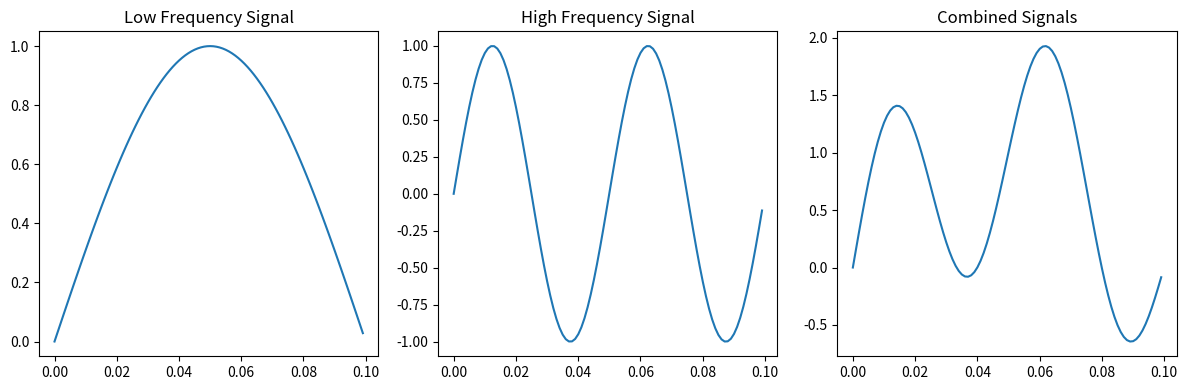
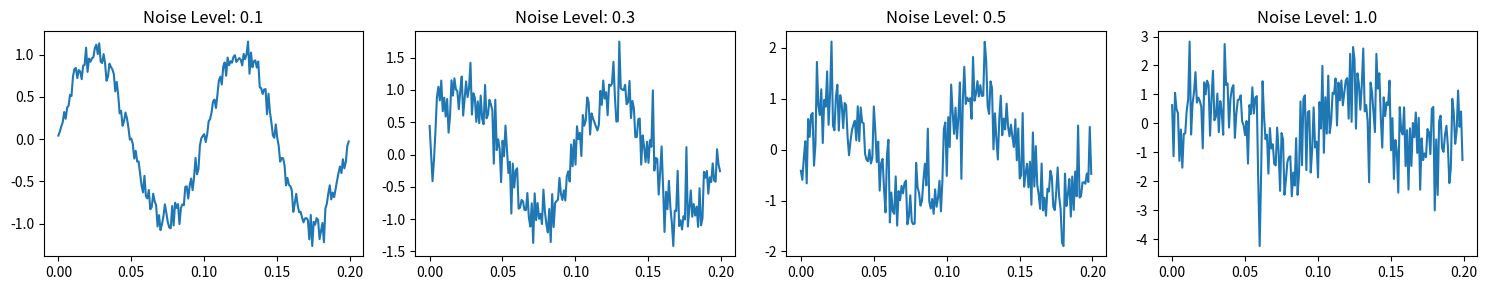

Generate these figures, in order, with matplotlib:
import numpy as np
import matplotlib.pyplot as plt

#create sine waves with different frequencies (radar signals)
print("=== Radar Signal Practice ===")
t = np.linspace(0, 1, 1000)  # 1 second of time
frequency1 = 5  # Hz
frequency2 = 20  # Hz

signal1 = np.sin(2 * np.pi * frequency1 * t)
signal2 = np.sin(2 * np.pi * frequency2 * t)
combined = signal1 + signal2

plt.figure(figsize=(12, 4))
plt.subplot(1, 3, 1)
plt.plot(t[:100], signal1[:100])  # Show first 0.1 seconds
plt.title('Low Frequency Signal')

plt.subplot(1, 3, 2)
plt.plot(t[:100], signal2[:100])
plt.title('High Frequency Signal')

plt.subplot(1, 3, 3)
plt.plot(t[:100], combined[:100])
plt.title('Combined Signals')
plt.tight_layout()
plt.show()

# Practice 2: Add realistic noise
print("=== Adding Noise ===")
clean_signal = np.sin(2 * np.pi * 10 * t)
noise_levels = [0.1, 0.3, 0.5, 1.0]

plt.figure(figsize=(15, 3))
for i, noise_level in enumerate(noise_levels):
    noise = np.random.normal(0, noise_level, len(t))
    noisy_signal = clean_signal + noise
    
    plt.subplot(1, 4, i+1)
    plt.plot(t[:200], noisy_signal[:200])
    plt.title(f'Noise Level: {noise_level}')
plt.tight_layout()
plt.show()

#trigonometry for radar
print("Radar Trigonometry")
# Convert between polar (range, bearing) and Cartesian (x, y)
ranges = np.array([50, 100, 150, 200])  # kilometers
bearings_deg = np.array([0, 45, 90, 180])  # degrees
bearings_rad = np.radians(bearings_deg)  # convert to radians

# Convert to x, y coordinates
x = ranges * np.cos(bearings_rad)
y = ranges * np.sin(bearings_rad)

print("Range | Bearing | X | Y")
for i in range(len(ranges)):
    print(f"{ranges[i]:3.0f}km | {bearings_deg[i]:3.0f}° | {x[i]:6.1f} | {y[i]:6.1f}")